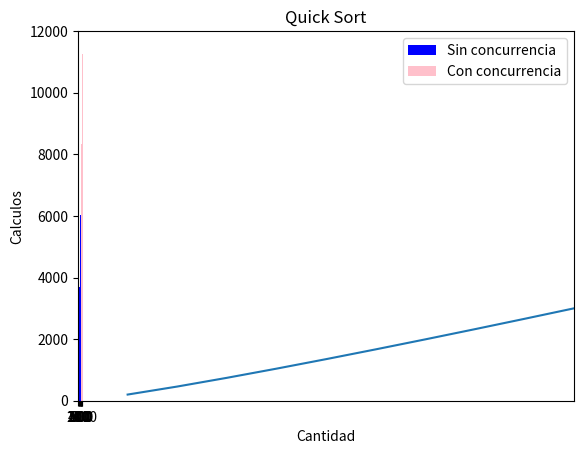

Write the Python code that produced this figure.
import matplotlib.pyplot as plt
import numpy as np
import pandas as pd
import math

def flatten(xss):
    return [x for xs in xss for x in xs]

# Datos de ejemplo
cantidades = [100, 200, 300, 400, 500, 600, 700, 800, 900, 1000] # de 100 a 1000 con paso 100
calculos_sin_concurrencia = pd.DataFrame([[805, 1585, 2780, 3764, 4357, 5846, 7439, 9179, 9714, 10781],
[662, 1439, 2546, 3687, 5605, 6051, 6919, 8230, 10129, 10664],
[646, 1459, 2293, 4096, 4799, 6470, 7344, 8593, 9150, 11264],
[686, 1551, 2771, 3610, 5095, 5815, 7081, 8850, 9341, 10679],
[683, 1448, 3074, 3776, 5041, 6263, 6874, 8707, 9650, 11673],
[671, 1447, 2601, 3745, 4678, 5913, 7182, 8599, 11517, 11066],
[586, 1445, 2508, 3509, 4754, 6231, 6796, 8631, 10604, 11896],
[605, 1740, 2492, 3491, 4518, 5491, 7162, 9141, 9679, 11571],
[667, 1640, 2381, 3357, 4707, 6381, 6853, 8139, 9704, 11033],
[711, 1491, 2681, 3807, 4805, 5946, 6662, 8393, 8780, 11103]])
calculos_con_concurrencia = pd.DataFrame([[637, 1624, 2732, 3460, 4366, 6942, 6705, 8709, 9158, 10426],
[567, 1498, 2543, 3486, 4725, 6441, 7061, 8589, 10169, 10589],
[786, 1534, 2543, 3502, 4568, 5782, 7233, 8215, 9805, 10768],
[542, 1495, 2888, 3636, 4978, 5541, 7106, 8646, 10100, 13051],
[621, 1435, 2549, 3472, 4641, 5978, 7455, 7879, 9543, 11255],
[613, 1510, 2428, 3944, 5369, 5651, 6636, 8729, 9753, 11502],
[593, 1560, 2710, 3691, 4486, 5582, 8062, 7901, 9264, 11038],
[851, 1575, 2540, 3573, 5211, 5695, 7045, 7616, 10132, 11365],
[614, 1780, 2660, 3848, 5036, 6193, 6749, 8355, 10018, 10908],
[776, 1618, 2645, 3714, 5085, 5714, 6797, 8707, 9466, 11655]])

media = calculos_sin_concurrencia.mean()[9]

print(media)

yi = []

for i in cantidades:
    current = i*math.log(i, 10)
    yi.append(current)

#d = {'Cantidad':pd.Series([100, 200, 300, 400, 500, 600, 700, 800, 900, 1000])}





# Configuración del ancho de las barras y posición
ancho_barra = 0.35  # Ancho de cada barra
rango_cantidades = np.arange(len(cantidades))  # Posiciones para cada grupo de edad

# Crear el gráfico de barras   (n*log(n))
plt.bar(rango_cantidades - ancho_barra/2, calculos_sin_concurrencia.mean(), width=ancho_barra, color='blue', label='Sin concurrencia')
plt.bar(rango_cantidades + ancho_barra/2, calculos_con_concurrencia.mean(), width=ancho_barra, color='pink', label='Con concurrencia')
plt.plot(cantidades, yi)

plt.xlim((0, 1000))
plt.ylim((0, 12000))

# Etiquetas y título
plt.xlabel('Cantidad')
plt.ylabel('Calculos')
plt.title('Quick Sort')
plt.xticks(rango_cantidades, cantidades)  # Configurar las etiquetas del eje x
plt.legend()  # Mostrar la leyenda

# Mostrar el gráfico
plt.show()

#-------------------------------------------------------
